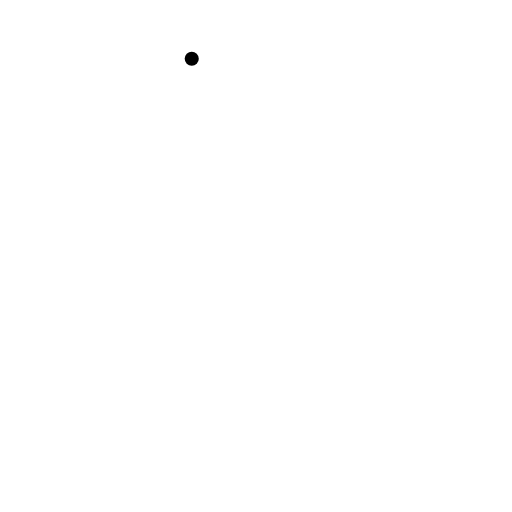
t = 0.00 s
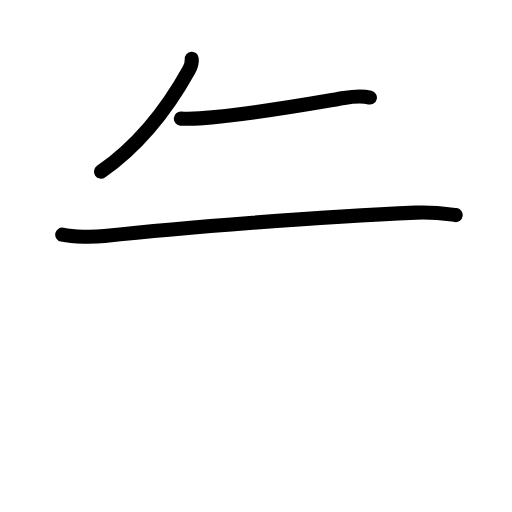
t = 2.40 s
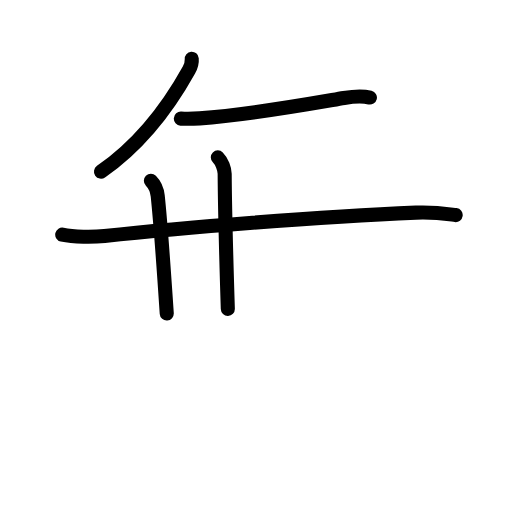
t = 4.80 s
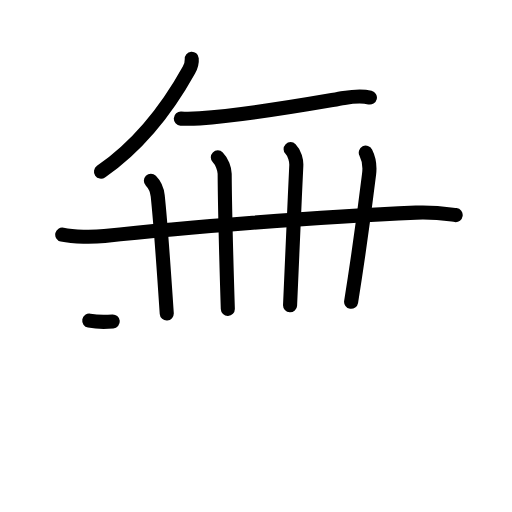
t = 7.20 s
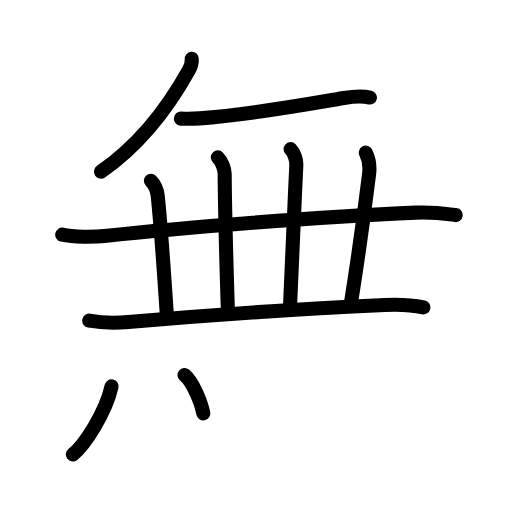
t = 9.60 s
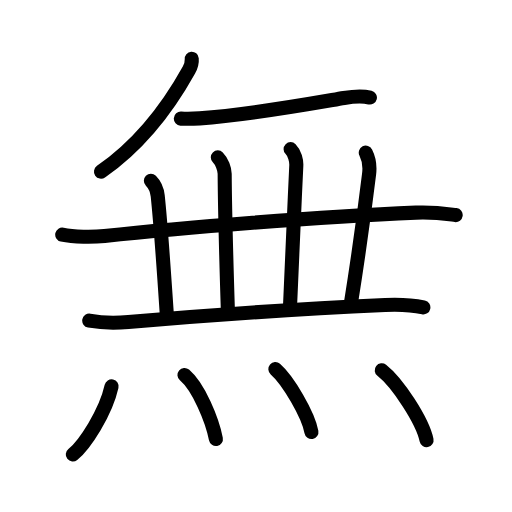
t = 12.00 s

The animated SVG that drew these frames (rendered in a browser with its animation timeline set to each time). Animation: 34 SMIL elements (animate=34); one cycle of 12.00 s.

<?xml version="1.0" encoding="UTF-8"?>
<!--
AniKanjiVG is licensed by CC-BY-SA Paul C. Sommerhoff (https://bitbucket.org/sommerhoff/anikanjivg).
AniKanjiVG uses KanjiVG which is licensed by CC-BY-SA Ulrich Apel (http://kanjivg.tagaini.net).
See also http://creativecommons.org/licenses/by-sa/3.0/
-->
<svg xmlns:kvg='http://kanjivg.tagaini.net' xmlns='http://www.w3.org/2000/svg' width='109' height='109' viewBox='0 0 109 109' style='fill:none;stroke:#000000;stroke-width:3;stroke-linecap:round;stroke-linejoin:round;' id="kvg:kanji_07121"><g id="kvg:07121" kvg:element="無"><g id="kvg:07121-g1" kvg:position="top" kvg:phon="丿+2+一+3+3+3+3+2"><g id="kvg:07121-g2" kvg:element="丿"><path id="kvg:07121-s1" kvg:type="㇒" d="M40.82,12.5c0.05,0.6-0.24,1.75-0.6,2.39C36,22.5,30.38,30.38,21.5,36.54"><animate attributeName="d" begin="0.0s" dur="0.5s" from="M40.82,12.5C40.82,12.5,40.82,12.5,40.82,12.5" to="M40.82,12.5c0.05,0.6-0.24,1.75-0.6,2.39" />
<animate attributeName="d" begin="0.5s" dur="0.5s" from="M40.82,12.5c0.05,0.6-0.24,1.75-0.6,2.39c0,0,0,0,0,0,0" to="M40.82,12.5c0.05,0.6-0.24,1.75-0.6,2.39C36,22.5,30.38,30.38,21.5,36.54" />
</path>
</g>
<path id="kvg:07121-s2" kvg:type="㇐" d="M38.5,25.25c1.1,0.07,2.47,0.06,4-0.05c11-0.82,22.62-2.95,30.73-4.34c1.71-0.29,3.8-0.51,5.52-0.09"><animate attributeName="d" begin="1.0s" dur="0.3333333333333333s" from="M38.5,25.25C38.5,25.25,38.5,25.25,38.5,25.25" to="M38.5,25.25c1.1,0.07,2.47,0.06,4-0.05" />
<animate attributeName="d" begin="1.3333333333333333s" dur="0.3333333333333333s" from="M38.5,25.25c1.1,0.07,2.47,0.06,4-0.05c0,0,0,0,0,0,0" to="M38.5,25.25c1.1,0.07,2.47,0.06,4-0.05c11-0.82,22.62-2.95,30.73-4.34" />
<animate attributeName="d" begin="1.6666666666666665s" dur="0.3333333333333333s" from="M38.5,25.25c1.1,0.07,2.47,0.06,4-0.05c11-0.82,22.62-2.95,30.73-4.34c0,0,0,0,0,0,0" to="M38.5,25.25c1.1,0.07,2.47,0.06,4-0.05c11-0.82,22.62-2.95,30.73-4.34c1.71-0.29,3.8-0.51,5.52-0.09" />
<animate attributeName="d" begin="0s" dur="1.0s" from="M-100,-100" to="M-100,-100" />
</path>
<g id="kvg:07121-g3" kvg:element="一"><path id="kvg:07121-s3" kvg:type="㇐" d="M13.25,49.95c2.42,0.54,6.6,0.55,9,0.29c16.13-1.74,45.88-4.12,66.29-4.98c4.02-0.17,6.45,0.26,8.47,0.53"><animate attributeName="d" begin="2.0s" dur="0.3333333333333333s" from="M13.25,49.95C13.25,49.95,13.25,49.95,13.25,49.95" to="M13.25,49.95c2.42,0.54,6.6,0.55,9,0.29" />
<animate attributeName="d" begin="2.3333333333333335s" dur="0.3333333333333333s" from="M13.25,49.95c2.42,0.54,6.6,0.55,9,0.29c0,0,0,0,0,0,0" to="M13.25,49.95c2.42,0.54,6.6,0.55,9,0.29c16.13-1.74,45.88-4.12,66.29-4.98" />
<animate attributeName="d" begin="2.6666666666666665s" dur="0.3333333333333333s" from="M13.25,49.95c2.42,0.54,6.6,0.55,9,0.29c16.13-1.74,45.88-4.12,66.29-4.98c0,0,0,0,0,0,0" to="M13.25,49.95c2.42,0.54,6.6,0.55,9,0.29c16.13-1.74,45.88-4.12,66.29-4.98c4.02-0.17,6.45,0.26,8.47,0.53" />
<animate attributeName="d" begin="0s" dur="2.0s" from="M-100,-100" to="M-100,-100" />
</path>
</g>
<path id="kvg:07121-s4" kvg:type="㇑a" d="M32.12,38.5c0.88,0.88,1.35,2.23,1.46,3.25c0.42,4,1.17,13.75,1.92,25"><animate attributeName="d" begin="3.0s" dur="0.5s" from="M32.12,38.5C32.12,38.5,32.12,38.5,32.12,38.5" to="M32.12,38.5c0.88,0.88,1.35,2.23,1.46,3.25" />
<animate attributeName="d" begin="3.5s" dur="0.5s" from="M32.12,38.5c0.88,0.88,1.35,2.23,1.46,3.25c0,0,0,0,0,0,0" to="M32.12,38.5c0.88,0.88,1.35,2.23,1.46,3.25c0.42,4,1.17,13.75,1.92,25" />
<animate attributeName="d" begin="0s" dur="3.0s" from="M-100,-100" to="M-100,-100" />
</path>
<path id="kvg:07121-s5" kvg:type="㇑a" d="M46.37,33.5c0.88,0.88,1.45,2.48,1.46,3.5c0.05,8,0.17,12.88,0.67,28.75"><animate attributeName="d" begin="4.0s" dur="0.5s" from="M46.37,33.5C46.37,33.5,46.37,33.5,46.37,33.5" to="M46.37,33.5c0.88,0.88,1.45,2.48,1.46,3.5" />
<animate attributeName="d" begin="4.5s" dur="0.5s" from="M46.37,33.5c0.88,0.88,1.45,2.48,1.46,3.5c0,0,0,0,0,0,0" to="M46.37,33.5c0.88,0.88,1.45,2.48,1.46,3.5c0.05,8,0.17,12.88,0.67,28.75" />
<animate attributeName="d" begin="0s" dur="4.0s" from="M-100,-100" to="M-100,-100" />
</path>
<path id="kvg:07121-s6" kvg:type="㇑a" d="M61.87,31.75c0.88,0.88,1.26,2.48,1.21,3.5c-0.45,9-0.58,14-1.33,29.75"><animate attributeName="d" begin="5.0s" dur="0.5s" from="M61.87,31.75C61.87,31.75,61.87,31.75,61.87,31.75" to="M61.87,31.75c0.88,0.88,1.26,2.48,1.21,3.5" />
<animate attributeName="d" begin="5.5s" dur="0.5s" from="M61.87,31.75c0.88,0.88,1.26,2.48,1.21,3.5c0,0,0,0,0,0,0" to="M61.87,31.75c0.88,0.88,1.26,2.48,1.21,3.5c-0.45,9-0.58,14-1.33,29.75" />
<animate attributeName="d" begin="0s" dur="5.0s" from="M-100,-100" to="M-100,-100" />
</path>
<path id="kvg:07121-s7" kvg:type="㇑a" d="M77.87,32.5c0.63,1.25,0.91,2.88,0.71,4.5c-0.83,6.75-2.33,17.88-3.83,27.25"><animate attributeName="d" begin="6.0s" dur="0.5s" from="M77.87,32.5C77.87,32.5,77.87,32.5,77.87,32.5" to="M77.87,32.5c0.63,1.25,0.91,2.88,0.71,4.5" />
<animate attributeName="d" begin="6.5s" dur="0.5s" from="M77.87,32.5c0.63,1.25,0.91,2.88,0.71,4.5c0,0,0,0,0,0,0" to="M77.87,32.5c0.63,1.25,0.91,2.88,0.71,4.5c-0.83,6.75-2.33,17.88-3.83,27.25" />
<animate attributeName="d" begin="0s" dur="6.0s" from="M-100,-100" to="M-100,-100" />
</path>
<path id="kvg:07121-s8" kvg:type="㇐" d="M19,68.26c2.92,0.54,6.02,0.49,8.34,0.29c13.3-1.14,29.45-2.49,54.64-3.62c3.87-0.17,6.21,0.1,8.15,0.52"><animate attributeName="d" begin="7.0s" dur="0.3333333333333333s" from="M19,68.26C19,68.26,19,68.26,19,68.26" to="M19,68.26c2.92,0.54,6.02,0.49,8.34,0.29" />
<animate attributeName="d" begin="7.333333333333333s" dur="0.3333333333333333s" from="M19,68.26c2.92,0.54,6.02,0.49,8.34,0.29c0,0,0,0,0,0,0" to="M19,68.26c2.92,0.54,6.02,0.49,8.34,0.29c13.3-1.14,29.45-2.49,54.64-3.62" />
<animate attributeName="d" begin="7.666666666666667s" dur="0.3333333333333333s" from="M19,68.26c2.92,0.54,6.02,0.49,8.34,0.29c13.3-1.14,29.45-2.49,54.64-3.62c0,0,0,0,0,0,0" to="M19,68.26c2.92,0.54,6.02,0.49,8.34,0.29c13.3-1.14,29.45-2.49,54.64-3.62c3.87-0.17,6.21,0.1,8.15,0.52" />
<animate attributeName="d" begin="0s" dur="7.0s" from="M-100,-100" to="M-100,-100" />
</path>
</g>
<g id="kvg:07121-g4" kvg:element="灬" kvg:variant="true" kvg:original="火" kvg:position="bottom" kvg:radical="general"><path id="kvg:07121-s9" kvg:type="㇔" d="M23.75,82.25c-1.25,5.62-5.75,12.5-8.25,14.5"><animate attributeName="d" begin="8.0s" dur="1.0s" from="M23.75,82.25C23.75,82.25,23.75,82.25,23.75,82.25" to="M23.75,82.25c-1.25,5.62-5.75,12.5-8.25,14.5" />
<animate attributeName="d" begin="0s" dur="8.0s" from="M-100,-100" to="M-100,-100" />
</path>
<path id="kvg:07121-s10" kvg:type="㇔" d="M39.27,79.83c3.04,2.57,5.92,9.64,6.69,13.63"><animate attributeName="d" begin="9.0s" dur="1.0s" from="M39.27,79.83C39.27,79.83,39.27,79.83,39.27,79.83" to="M39.27,79.83c3.04,2.57,5.92,9.64,6.69,13.63" />
<animate attributeName="d" begin="0s" dur="9.0s" from="M-100,-100" to="M-100,-100" />
</path>
<path id="kvg:07121-s11" kvg:type="㇔" d="M58.62,78.58c2.71,2.36,7.01,9.71,7.68,13.38"><animate attributeName="d" begin="10.0s" dur="1.0s" from="M58.62,78.58C58.62,78.58,58.62,78.58,58.62,78.58" to="M58.62,78.58c2.71,2.36,7.01,9.71,7.68,13.38" />
<animate attributeName="d" begin="0s" dur="10.0s" from="M-100,-100" to="M-100,-100" />
</path>
<path id="kvg:07121-s12" kvg:type="㇔" d="M81.27,78.83c3.37,2.63,8.7,10.8,9.54,14.88"><animate attributeName="d" begin="11.0s" dur="1.0s" from="M81.27,78.83C81.27,78.83,81.27,78.83,81.27,78.83" to="M81.27,78.83c3.37,2.63,8.7,10.8,9.54,14.88" />
<animate attributeName="d" begin="0s" dur="11.0s" from="M-100,-100" to="M-100,-100" />
</path>
</g>
</g>
</svg>
